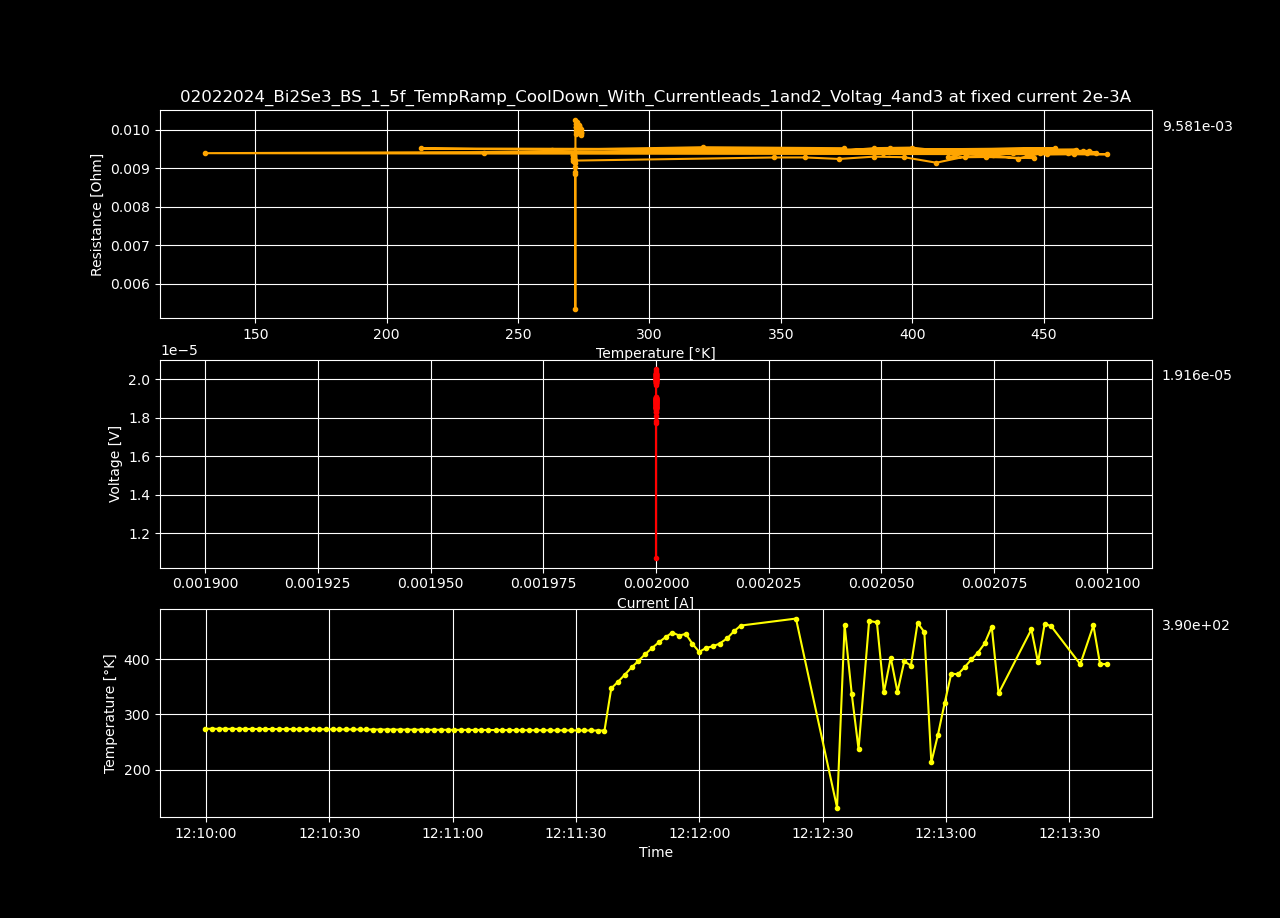

Source data for this figure (header and first rows):
Datetime, Temperature [K], Voltage [V], Resistance [𝛀], Current Source [A], Electric Field [V/cm], Restivity [𝛀 cm], Current Density [A/cm2]
2024-02-02 11:58:50.931633, 293.9, 2.44055999e-05, 0.0122, 0.002, 0.0004693, 0.02089, 0.02247
2024-02-02 11:58:52.547421, 293.9, 2.44057957e-05, 0.0122, 0.002, 0.0004693, 0.02089, 0.02247
2024-02-02 11:58:54.212500, 293.9, 2.44139645e-05, 0.01221, 0.002, 0.0004695, 0.02089, 0.02247
2024-02-02 11:58:55.831080, 293.9, 2.44051903e-05, 0.0122, 0.002, 0.0004693, 0.02089, 0.02247
2024-02-02 11:58:57.445132, 293.9, 2.43977274e-05, 0.0122, 0.002, 0.0004692, 0.02088, 0.02247
2024-02-02 11:58:59.054143, 293.9, 2.43893563e-05, 0.01219, 0.002, 0.000469, 0.02087, 0.02247
2024-02-02 11:59:00.661267, 293.9, 2.43786608e-05, 0.01219, 0.002, 0.0004688, 0.02086, 0.02247
2024-02-02 11:59:02.272100, 293.9, 2.43724081e-05, 0.01219, 0.002, 0.0004687, 0.02086, 0.02247
2024-02-02 11:59:03.904599, 293.9, 2.4368982e-05, 0.01218, 0.002, 0.0004686, 0.02085, 0.02247
2024-02-02 11:59:05.526644, 293.9, 2.43765361e-05, 0.01219, 0.002, 0.0004688, 0.02086, 0.02247
2024-02-02 11:59:07.143114, 293.9, 2.43675605e-05, 0.01218, 0.002, 0.0004686, 0.02085, 0.02247
2024-02-02 11:59:08.759610, 293.9, 2.43524278e-05, 0.01218, 0.002, 0.0004683, 0.02084, 0.02247
2024-02-02 11:59:10.368057, 293.9, 2.43583787e-05, 0.01218, 0.002, 0.0004684, 0.02085, 0.02247
2024-02-02 11:59:11.985056, 293.9, 2.43701781e-05, 0.01219, 0.002, 0.0004687, 0.02086, 0.02247
2024-02-02 11:59:13.608790, 293.9, 2.43607965e-05, 0.01218, 0.002, 0.0004685, 0.02085, 0.02247
2024-02-02 11:59:15.231560, 293.9, 2.43631226e-05, 0.01218, 0.002, 0.0004685, 0.02085, 0.02247
2024-02-02 11:59:16.844501, 293.9, 2.43503148e-05, 0.01218, 0.002, 0.0004683, 0.02084, 0.02247
2024-02-02 11:59:18.478359, 293.9, 2.43513249e-05, 0.01218, 0.002, 0.0004683, 0.02084, 0.02247
2024-02-02 11:59:20.087882, 293.9, 2.43453759e-05, 0.01217, 0.002, 0.0004682, 0.02083, 0.02247
2024-02-02 11:59:21.718033, 293.9, 2.43475946e-05, 0.01217, 0.002, 0.0004682, 0.02084, 0.02247
2024-02-02 11:59:23.343619, 293.9, 2.43450693e-05, 0.01217, 0.002, 0.0004682, 0.02083, 0.02247
2024-02-02 11:59:24.986959, 293.9, 2.43665542e-05, 0.01218, 0.002, 0.0004686, 0.02085, 0.02247
2024-02-02 11:59:26.590813, 293.9, 2.43567718e-05, 0.01218, 0.002, 0.0004684, 0.02084, 0.02247
2024-02-02 11:59:28.197366, 293.9, 2.43694716e-05, 0.01218, 0.002, 0.0004686, 0.02085, 0.02247
2024-02-02 11:59:29.832048, 293.9, 2.43697741e-05, 0.01218, 0.002, 0.0004686, 0.02085, 0.02247
2024-02-02 11:59:31.448989, 293.9, 2.43706858e-05, 0.01219, 0.002, 0.0004687, 0.02086, 0.02247
2024-02-02 11:59:33.077249, 293.9, 2.43707884e-05, 0.01219, 0.002, 0.0004687, 0.02086, 0.02247
2024-02-02 11:59:34.684126, 293.9, 2.43514254e-05, 0.01218, 0.002, 0.0004683, 0.02084, 0.02247
2024-02-02 11:59:36.298866, 293.9, 2.43562658e-05, 0.01218, 0.002, 0.0004684, 0.02084, 0.02247
2024-02-02 11:59:37.916166, 293.9, 2.43506251e-05, 0.01218, 0.002, 0.0004683, 0.02084, 0.02247
2024-02-02 11:59:39.525419, 293.9, 2.43511293e-05, 0.01218, 0.002, 0.0004683, 0.02084, 0.02247
2024-02-02 11:59:41.158886, 293.9, 2.43608039e-05, 0.01218, 0.002, 0.0004685, 0.02085, 0.02247
2024-02-02 11:59:42.779839, 293.9, 2.43570707e-05, 0.01218, 0.002, 0.0004684, 0.02084, 0.02247
2024-02-02 11:59:44.398650, 293.9, 2.43607013e-05, 0.01218, 0.002, 0.0004685, 0.02085, 0.02247
2024-02-02 11:59:46.028439, 293.9, 2.43621063e-05, 0.01218, 0.002, 0.0004685, 0.02085, 0.02247
2024-02-02 11:59:47.650062, 293.9, 2.43637165e-05, 0.01218, 0.002, 0.0004685, 0.02085, 0.02247
2024-02-02 11:59:49.256960, 293.9, 2.43642208e-05, 0.01218, 0.002, 0.0004685, 0.02085, 0.02247
2024-02-02 11:59:50.880687, 293.9, 2.43632131e-05, 0.01218, 0.002, 0.0004685, 0.02085, 0.02247
2024-02-02 11:59:52.496385, 293.9, 2.43621075e-05, 0.01218, 0.002, 0.0004685, 0.02085, 0.02247
2024-02-02 11:59:54.116275, 293.9, 2.43655363e-05, 0.01218, 0.002, 0.0004686, 0.02085, 0.02247
2024-02-02 11:59:55.768308, 293.9, 2.43644333e-05, 0.01218, 0.002, 0.0004685, 0.02085, 0.02247
2024-02-02 11:59:57.398904, 293.9, 2.43637264e-05, 0.01218, 0.002, 0.0004685, 0.02085, 0.02247
2024-02-02 11:59:59.035028, 293.9, 2.43564653e-05, 0.01218, 0.002, 0.0004684, 0.02084, 0.02247
2024-02-02 12:00:00.657570, 293.9, 2.43279231e-05, 0.01216, 0.002, 0.0004678, 0.02082, 0.02247
2024-02-02 12:00:02.278978, 293.9, 2.43395208e-05, 0.01217, 0.002, 0.0004681, 0.02083, 0.02247
2024-02-02 12:00:03.890255, 293.9, 2.41880377e-05, 0.01209, 0.002, 0.0004652, 0.0207, 0.02247
2024-02-02 12:00:05.508894, 293.9, 2.42508622e-05, 0.01213, 0.002, 0.0004664, 0.02075, 0.02247
2024-02-02 12:00:07.147736, 293.9, 2.42788983e-05, 0.01214, 0.002, 0.0004669, 0.02078, 0.02247
2024-02-02 12:00:08.752012, 293.9, 2.437248e-05, 0.01219, 0.002, 0.0004687, 0.02086, 0.02247
2024-02-02 12:00:10.391319, 293.9, 2.43994069e-05, 0.0122, 0.002, 0.0004692, 0.02088, 0.02247
2024-02-02 12:00:12.018665, 293.9, 2.43731861e-05, 0.01219, 0.002, 0.0004687, 0.02086, 0.02247
2024-02-02 12:00:13.631073, 293.9, 2.43355709e-05, 0.01217, 0.002, 0.000468, 0.02083, 0.02247
2024-02-02 12:00:15.247158, 293.9, 2.44021281e-05, 0.0122, 0.002, 0.0004693, 0.02088, 0.02247
2024-02-02 12:00:16.857602, 293.9, 2.43467619e-05, 0.01217, 0.002, 0.0004682, 0.02084, 0.02247
2024-02-02 12:00:18.486252, 293.9, 2.42547916e-05, 0.01213, 0.002, 0.0004664, 0.02076, 0.02247
2024-02-02 12:00:20.119050, 293.9, 2.09809215e-05, 0.01049, 0.002, 0.0004035, 0.01795, 0.02247
2024-02-02 12:00:21.738862, 293.9, 1.04718376e-05, 0.005236, 0.002, 0.0002014, 0.008961, 0.02247
2024-02-02 12:00:23.346400, 293.9, -1.44026444e-05, -0.007201, 0.002, -0.000277, -0.01233, 0.02247
2024-02-02 12:00:24.961843, 293.9, 1.14840549e-05, 0.005742, 0.002, 0.0002208, 0.009828, 0.02247
2024-02-02 12:00:26.578368, 293.8, 1.54898812e-05, 0.007745, 0.002, 0.0002979, 0.01326, 0.02247
... 462 more rows
